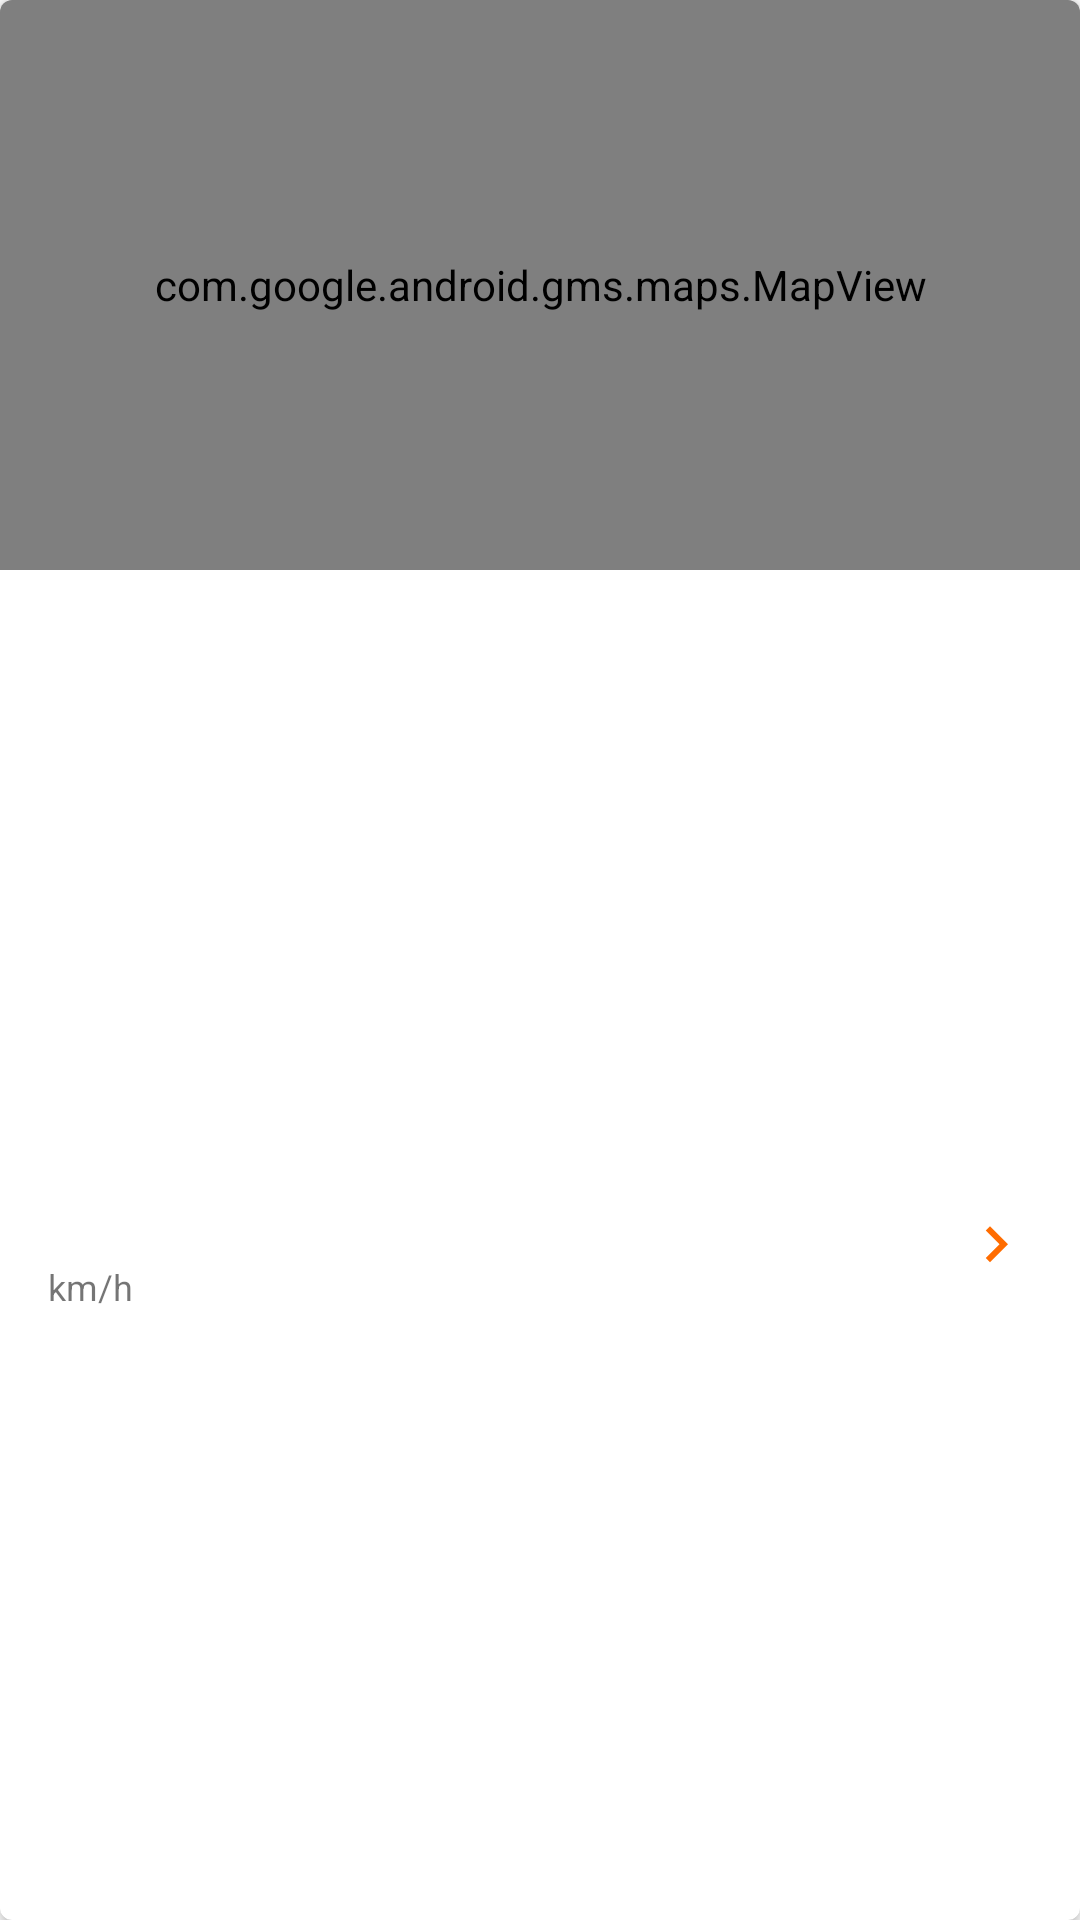

Write the Android layout XML for this screen, with the resource values it uses.
<!-- AndroidManifest.xml: application theme AppTheme -->
<!-- res/layout/hurricane.xml -->
<?xml version="1.0" encoding="utf-8"?>
<androidx.cardview.widget.CardView xmlns:android="http://schemas.android.com/apk/res/android"
    xmlns:app="http://schemas.android.com/apk/res-auto"
    xmlns:tools="http://schemas.android.com/tools"
    android:layout_width="match_parent"
    android:layout_height="268dp"
    android:layout_marginBottom="16dp"
    app:cardCornerRadius="4dp"
    app:cardElevation="3dp">

    <androidx.constraintlayout.widget.ConstraintLayout
        android:layout_width="match_parent"
        android:layout_height="match_parent"
        android:orientation="vertical">

        <ImageView
            android:id="@+id/imageView"
            android:layout_width="wrap_content"
            android:layout_height="wrap_content"
            android:layout_marginEnd="16dp"
            android:adjustViewBounds="false"
            android:gravity="end"
            android:src="@drawable/ic_arrow_right_orange"
            app:layout_constraintBottom_toBottomOf="parent"
            app:layout_constraintEnd_toEndOf="parent"
            app:layout_constraintTop_toBottomOf="@+id/hurricane_mapview" />

        <TextView
            android:id="@+id/name_hurricane"
            android:layout_width="wrap_content"
            android:layout_height="wrap_content"
            android:layout_marginStart="16dp"

            android:layout_marginBottom="16dp"
            android:textSize="16sp"
            android:textStyle="bold"
            app:layout_constraintBottom_toBottomOf="parent"
            app:layout_constraintStart_toEndOf="@+id/speed_hurricane"
            app:layout_constraintTop_toBottomOf="@+id/hurricane_mapview"
            tools:text="Hurricane Kyriakos" />

        <TextView
            android:id="@+id/hurricane_category"
            android:layout_width="wrap_content"
            android:layout_height="wrap_content"
            android:layout_marginStart="16dp"

            android:textSize="12sp"
            app:layout_constraintStart_toEndOf="@+id/speed_hurricane"
            app:layout_constraintTop_toTopOf="@+id/speed_unit_hurricane"
            tools:text="Active Tropical Cyclone" />

        <TextView
            android:id="@+id/date_textView_hurricane"
            android:layout_width="wrap_content"
            android:layout_height="20dp"
            android:layout_marginBottom="4dp"
            android:textColor="@color/colorDate"
            android:textSize="12sp"
            app:layout_constraintBottom_toBottomOf="parent"
            app:layout_constraintEnd_toEndOf="@+id/imageView"
            tools:text="2019-05-27" />

        <TextView
            android:id="@+id/speed_hurricane"
            android:layout_width="wrap_content"
            android:layout_height="wrap_content"
            android:layout_marginStart="16dp"
            android:layout_marginBottom="16dp"
            android:textColor="#333333"
            android:textSize="20sp"
            android:textStyle="bold"
            app:layout_constraintBottom_toBottomOf="parent"
            app:layout_constraintStart_toStartOf="parent"
            app:layout_constraintTop_toBottomOf="@+id/hurricane_mapview"
            tools:text="68" />

        <TextView
            android:id="@+id/speed_unit_hurricane"
            android:layout_width="wrap_content"
            android:layout_height="wrap_content"
            android:layout_marginStart="16dp"
            android:text="km/h"
            android:textSize="12sp"
            app:layout_constraintStart_toStartOf="parent"
            app:layout_constraintTop_toBottomOf="@+id/speed_hurricane"
            tools:text="km/h" />

        <com.google.android.gms.maps.MapView
            android:id="@+id/hurricane_mapview"
            android:layout_width="match_parent"
            android:layout_height="190dp"
            app:cameraZoom="3"
            app:layout_constraintEnd_toEndOf="parent"
            app:layout_constraintStart_toStartOf="parent"
            app:layout_constraintTop_toTopOf="parent"
            app:liteMode="true"
            app:mapType="normal" />
    </androidx.constraintlayout.widget.ConstraintLayout>
</androidx.cardview.widget.CardView>
<!-- resources referenced by this layout -->
<resources>
  <color name="colorDate">#1976d2</color>
  <!-- drawable ic_arrow_right_orange (drawable-anydpi) -->
  <vector xmlns:android="http://schemas.android.com/apk/res/android"
      android:width="24dp"
      android:height="24dp"
      android:tint="@color/colorSecondary"
      android:viewportWidth="24"
      android:viewportHeight="24">
      <path
          android:fillColor="#FF000000"
          android:pathData="M8.59,16.34l4.58,-4.59 -4.58,-4.59L10,5.75l6,6 -6,6z" />
  </vector>
  <style name="AppTheme" parent="Theme.MaterialComponents.DayNight.NoActionBar">
          
          <item name="colorPrimary">@color/colorPrimary</item>
          <item name="colorPrimaryDark">@color/colorPrimaryDark</item>
          <item name="colorAccent">@color/colorAccent</item>
          <item name="drawerArrowStyle">@style/DrawerIcon</item>
          <item name="android:textColorHint">#8FFFFFFF</item>
      </style>
  <color name="colorSecondary">#FF6C00</color>
  <color name="colorPrimary">#1976d2</color>
  <color name="colorPrimaryDark">#004ba0</color>
  <color name="colorAccent">#63a4ff</color>
  <style name="DrawerIcon" parent="Widget.AppCompat.DrawerArrowToggle">
          <item name="color">#FFF</item>
      </style>
</resources>
